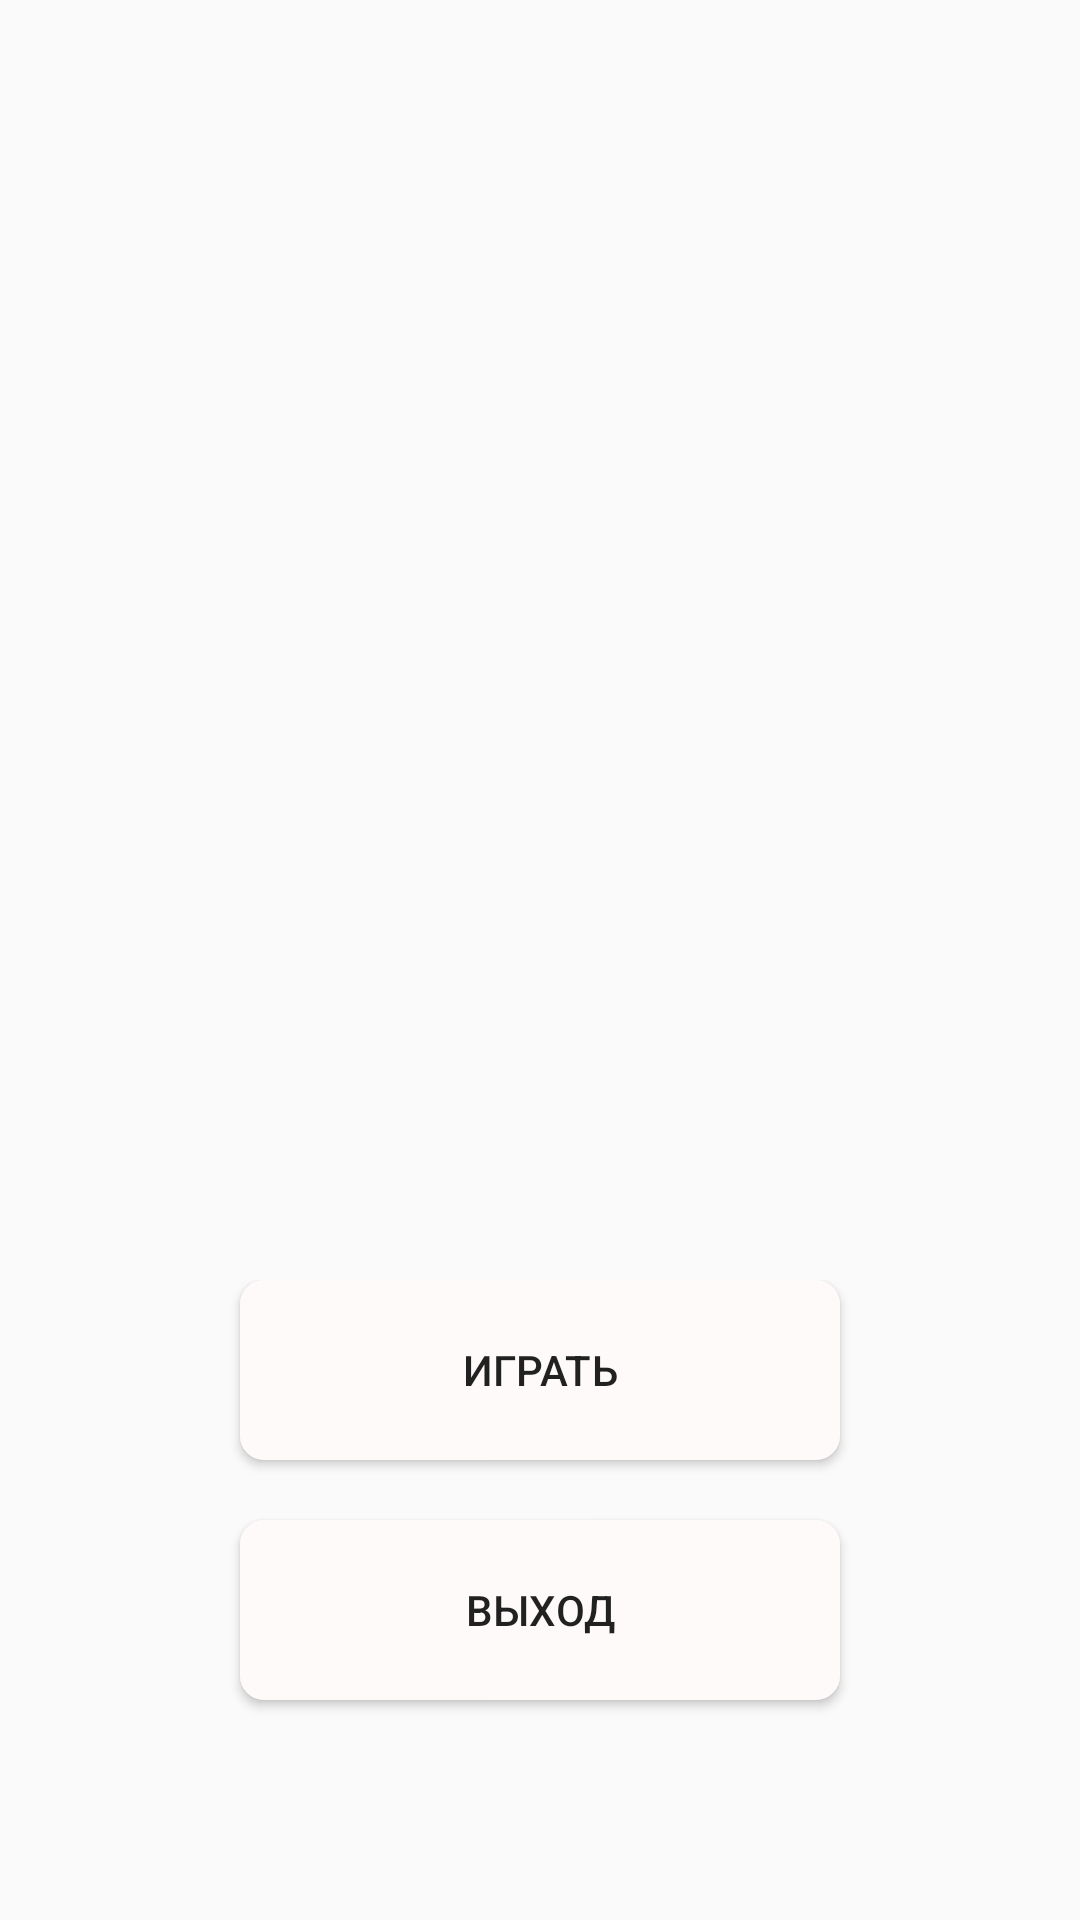

This screen was rendered from an Android layout file. Write that file and the resources it references.
<!-- AndroidManifest.xml: application theme AppTheme -->
<!-- res/layout/activity_main_menu.xml -->
<?xml version="1.0" encoding="utf-8"?>

<android.support.constraint.ConstraintLayout xmlns:android="http://schemas.android.com/apk/res/android"
    xmlns:app="http://schemas.android.com/apk/res-auto"
    xmlns:tools="http://schemas.android.com/tools"
    android:layout_width="match_parent"
    android:layout_height="match_parent"
    tools:context="com.example.igor.whowantwillbemillioner.MainMenuActivity">


    <LinearLayout
        android:layout_width="match_parent"
        android:layout_height="match_parent"
        android:orientation="vertical"
        android:background="@drawable/themeapp"
        >

        <RelativeLayout
            android:layout_width="match_parent"
            android:layout_height="match_parent"
            android:layout_weight="1"
            >

            <ImageView
                android:layout_width="match_parent"
                android:layout_height="match_parent"
                android:src="@drawable/viktorina"
                android:id="@+id/imageView"
                android:layout_centerHorizontal="true"
                android:layout_margin="50dp"/>

        </RelativeLayout>

        <LinearLayout
            android:layout_width="match_parent"
            android:layout_height="match_parent"
            android:layout_weight="2"
            android:orientation="horizontal">



            <LinearLayout
                android:layout_width="match_parent"
                android:layout_height="match_parent"
                android:orientation="vertical"
                android:layout_weight="1">

                <Button
                    android:layout_gravity="center"
                    android:layout_marginEnd="80dp"
                    android:layout_marginStart="80dp"
                    android:layout_width="match_parent"
                    android:layout_height="60dp"
                    android:id="@+id/startButton"
                    android:text="Играть"
                    android:background="@drawable/questionrect"
                    android:onClick="onClickStart"
                    />
                <Button
                    android:layout_marginEnd="80dp"
                    android:layout_marginStart="80dp"
                    android:id="@+id/exitButton"
                    android:layout_marginTop="20dp"
                    android:layout_width="match_parent"
                    android:layout_height="60dp"
                    android:background="@drawable/questionrect"
                    android:onClick="onClickExit"
                    android:text="Выход" />


            </LinearLayout>





        </LinearLayout>
    </LinearLayout>

</android.support.constraint.ConstraintLayout>
<!-- resources referenced by this layout -->
<resources>
  <!-- drawable questionrect (drawable) -->
  <?xml version="1.0" encoding="utf-8"?>
  
  <shape xmlns:android="http://schemas.android.com/apk/res/android">
      <corners android:radius="8dp"/>
      <solid android:color="#FFFAFA"/>
  
  </shape>
  <style name="AppTheme" parent="Theme.AppCompat.Light.DarkActionBar">//убирать ActionBar я не знаю
          
          <item name="colorPrimary">@color/colorPrimary</item>
          <item name="colorPrimaryDark">@color/colorPrimaryDark</item>
          <item name="colorAccent">@color/colorAccent</item>
  
      </style>
  <!-- not gathered from this repository: default colours our renderer supplied (Android Studio template values) -->
  <color name="colorPrimary">#FF6200EE</color>
  <color name="colorPrimaryDark">#FF3700B3</color>
  <color name="colorAccent">#FF03DAC5</color>
</resources>
